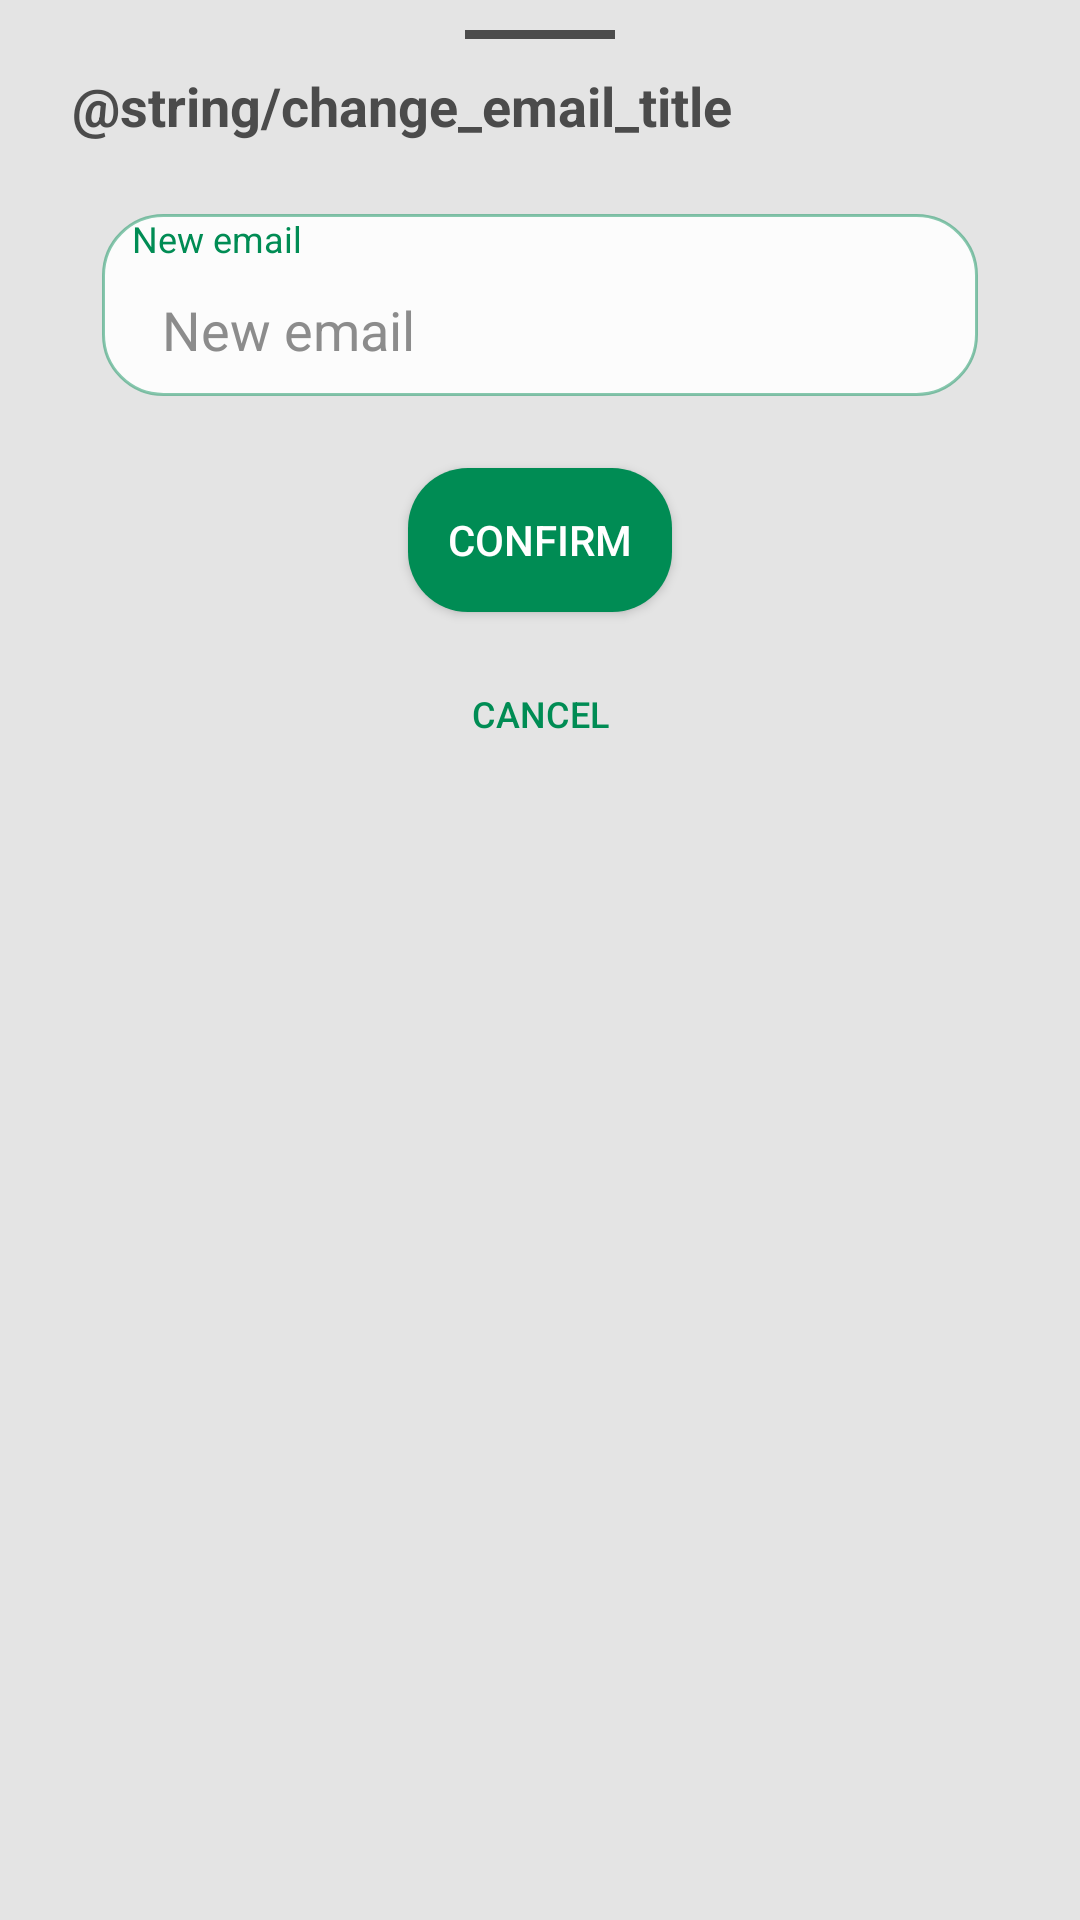

Here is an Android app screen rendered from its layout file. Give the layout XML and the strings, colors and styles it references.
<!-- AndroidManifest.xml: application theme Theme.BuddyFinder -->
<!-- res/layout/dialog_edit_email.xml -->
<?xml version="1.0" encoding="utf-8"?>
<LinearLayout xmlns:android="http://schemas.android.com/apk/res/android"
    android:id="@+id/bottomSheet"
    android:layout_width="match_parent"
    android:layout_height="wrap_content"
    android:background="@drawable/bottom_sheet_background"
    android:orientation="vertical">

    <View
        android:layout_width="50dp"
        android:layout_height="3dp"
        android:layout_gravity="center"
        android:background="@color/dark_gray"
        android:layout_marginBottom="@dimen/padding"/>

    <TextView
        android:layout_width="match_parent"
        android:layout_height="wrap_content"
        android:gravity="start"
        android:text="@string/change_email_title"
        android:textColor="@color/dark_gray"
        android:textSize="18sp"
        android:textStyle="bold"/>

    <LinearLayout
        android:layout_width="match_parent"
        android:layout_height="wrap_content"
        android:orientation="vertical"
        android:paddingHorizontal="@dimen/padding">

        <LinearLayout
            android:layout_width="match_parent"
            android:layout_height="wrap_content"
            android:paddingTop="@dimen/mini_padding"
            android:paddingLeft="@dimen/padding"
            android:paddingRight="@dimen/padding"
            android:orientation="vertical"
            android:background="@drawable/component_edit_text"
            android:layout_marginTop="@dimen/margin"
            android:layout_marginBottom="@dimen/margin">

            <TextView
                android:layout_width="wrap_content"
                android:layout_height="wrap_content"
                android:text="@string/new_email"
                android:textSize="@dimen/text_info"
                android:textColor="@color/primary"/>

            <EditText
                android:id="@+id/et_new_email"
                android:layout_width="match_parent"
                android:layout_height="wrap_content"
                android:autofillHints="password"
                android:background="@color/transparent"
                android:hint="@string/new_email"
                android:textColorHint="@color/text_hint"
                android:textAlignment="textStart"
                android:padding="@dimen/padding"
                android:maxLines="1"
                android:inputType="textEmailAddress"

                android:textSize="@dimen/text_input"
                android:textColor="@color/black" />
        </LinearLayout>

        <Button
            android:id="@+id/btn_dialog_accept"
            android:layout_width="wrap_content"
            android:layout_height="wrap_content"
            android:background="@drawable/component_regular_button"
            android:text="Confirm"
            android:textColor="@color/white"
            android:layout_gravity="center"
            android:layout_marginBottom="@dimen/padding"/>

        <Button
            android:id="@+id/btn_dialog_reject"
            android:layout_width="wrap_content"
            android:layout_height="wrap_content"
            android:background="@drawable/component_flat_button"
            android:text="Cancel"
            android:textSize="12sp"
            android:textColor="@color/primary"
            android:layout_gravity="center" />

    </LinearLayout>

</LinearLayout>
<!-- resources referenced by this layout -->
<resources>
  <color name="black">#FF000000</color>
  <color name="dark_gray">#4B4B4B</color>
  <color name="primary">#FF008c54</color>
  <color name="text_hint">#EE848484</color>
  <color name="transparent">#00000000</color>
  <color name="white">#FFFFFFFF</color>
  <dimen name="margin">24dp</dimen>
  <dimen name="padding">10dp</dimen>
  <dimen name="text_info">12sp</dimen>
  <!-- drawable bottom_sheet_background (drawable) -->
  <?xml version="1.0" encoding="utf-8"?>
  <shape xmlns:android="http://schemas.android.com/apk/res/android"
      android:shape="rectangle">
      <solid android:color="@color/background" />
  
  
  
      <padding
          android:top="@dimen/padding"
          android:bottom="@dimen/padding"
          android:left="@dimen/margin"
          android:right="@dimen/margin" />
  </shape>
  <!-- drawable component_edit_text (drawable) -->
  <?xml version="1.0" encoding="utf-8"?>
  <selector xmlns:android="http://schemas.android.com/apk/res/android">
      <item android:state_enabled="true" android:state_focused="true">
          <shape>
              <solid android:color="@color/primary_background"/>
              <stroke
                  android:width="@dimen/border"
                  android:color="@color/primary" />
              <corners
                  android:radius="@dimen/radius" />
          </shape>
      </item>
  
      <item android:state_enabled="true" android:state_focused="false">
          <shape>
              <solid android:color="@color/white_90"/>
              <stroke
                  android:width="@dimen/border"
                  android:color="@color/primary_50" />
              <corners
                  android:radius="@dimen/radius" />
          </shape>
      </item>
  
  </selector>
  <!-- drawable component_flat_button (drawable) -->
  <?xml version="1.0" encoding="utf-8"?>
  <selector xmlns:android="http://schemas.android.com/apk/res/android">
      <item android:state_pressed="false">
          <shape>
              <solid android:color="@color/transparent"/>
  
              <corners
                  android:radius="@dimen/radius" />
          </shape>
      </item>
  
      <item android:state_pressed="true">
          <shape>
              <solid android:color="@color/primary_10"/>
  
              <corners
                  android:radius="@dimen/radius" />
          </shape>
      </item>
  
  </selector>
  <!-- drawable component_regular_button (drawable) -->
  <?xml version="1.0" encoding="utf-8"?>
  <selector xmlns:android="http://schemas.android.com/apk/res/android">
      <item android:state_pressed="false">
          <shape>
              <solid android:color="@color/primary"/>
  
              <corners
                  android:radius="@dimen/radius" />
          </shape>
      </item>
  
      <item android:state_pressed="true">
          <shape>
              <solid android:color="@color/primary_10"/>
  
              <corners
                  android:radius="@dimen/radius" />
          </shape>
      </item>
  
  </selector>
  <string name="new_email">New email</string>
  <style name="Theme.BuddyFinder" parent="Theme.MaterialComponents.DayNight.NoActionBar">
          
          <item name="colorPrimary">@color/primary</item>
          <item name="colorPrimaryVariant">@color/primary</item>
          <item name="colorOnPrimary">@color/white</item>
          
          <item name="colorSecondary">@color/primary</item>
          <item name="colorSecondaryVariant">@color/primary</item>
          <item name="colorOnSecondary">@color/black</item>
          
          <item name="android:statusBarColor" tools:targetApi="l">@color/transparent</item>
          <item name="android:navigationBarColor">@color/transparent</item>
          
      </style>
  <color name="background">#E4E4E4</color>
  <color name="primary_background">#C1DDFCDC</color>
  <dimen name="border">1dp</dimen>
  <dimen name="radius">20dp</dimen>
  <color name="white_90">#E1FFFFFF</color>
  <color name="primary_50">#77008c54</color>
  <color name="primary_10">#11008c54</color>
</resources>
